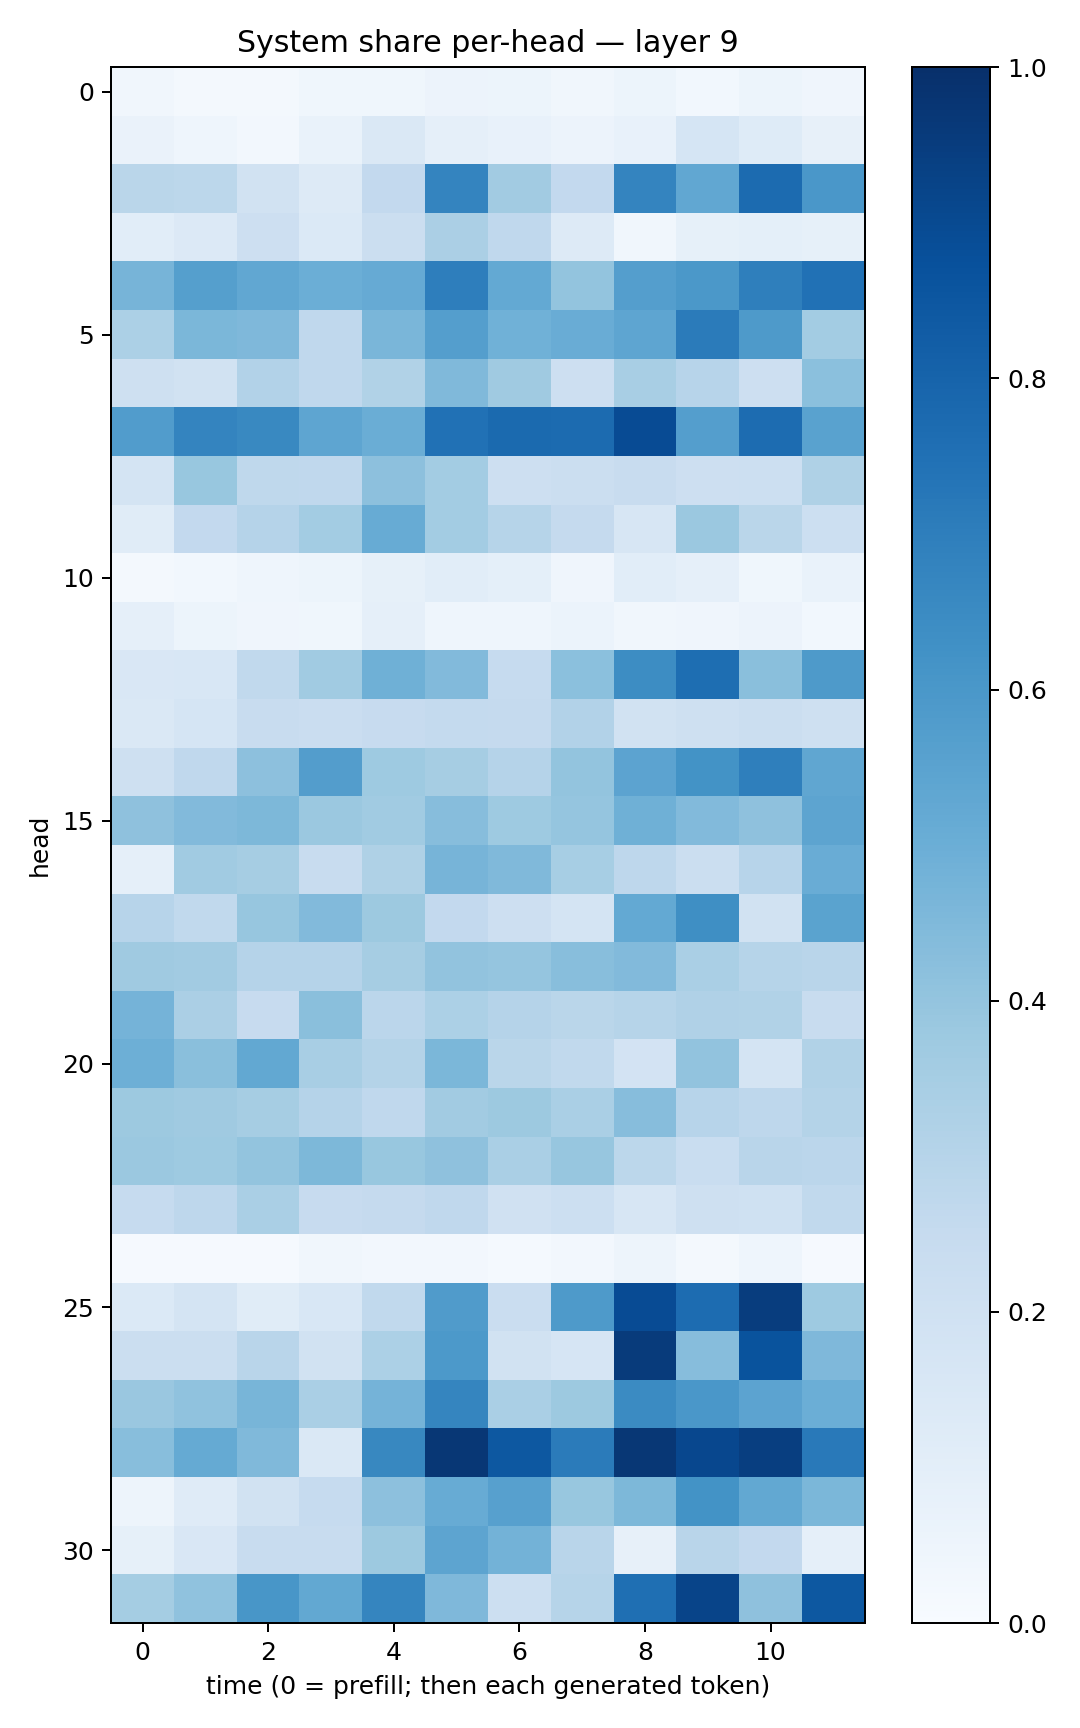

Data behind this chart, as committed beside it:
0.034632772, 0.02286241, 0.021363897, 0.035187487, 0.036510106, 0.05714286, 0.051467843, 0.031680927, 0.050871186, 0.03006638, 0.054130726, 0.04069529
0.06606, 0.04683, 0.02505, 0.07031, 0.1458, 0.08972, 0.07224, 0.05659, 0.07429, 0.1704, 0.1221, 0.07977
0.2859, 0.279, 0.1944, 0.1314, 0.2614, 0.673, 0.3595, 0.2603, 0.6735, 0.5302, 0.7701, 0.5986
0.1069, 0.1355, 0.2137, 0.139, 0.2238, 0.3356, 0.2687, 0.1257, 0.03126, 0.08355, 0.09272, 0.08299
0.4722, 0.5635, 0.5309, 0.4964, 0.5119, 0.6961, 0.5225, 0.3985, 0.569, 0.5948, 0.6916, 0.75
0.3316, 0.4572, 0.4519, 0.2679, 0.4615, 0.5689, 0.4862, 0.5041, 0.5371, 0.7083, 0.5868, 0.3584
0.2067, 0.1932, 0.3105, 0.2668, 0.3136, 0.4479, 0.3695, 0.2111, 0.3419, 0.2942, 0.2148, 0.4195
0.576, 0.6723, 0.6586, 0.5385, 0.5017, 0.7487, 0.7768, 0.7712, 0.8934, 0.569, 0.7684, 0.5516
0.1741, 0.3899, 0.2712, 0.2676, 0.4147, 0.3591, 0.2143, 0.2257, 0.2348, 0.2116, 0.2185, 0.3232
0.117, 0.2589, 0.303, 0.3555, 0.5081, 0.3572, 0.2998, 0.2502, 0.1633, 0.3807, 0.2854, 0.2164
0.02176, 0.03014, 0.04507, 0.05391, 0.08365, 0.1088, 0.09104, 0.03933, 0.1093, 0.08813, 0.03897, 0.06907
0.08944, 0.05235, 0.04139, 0.03859, 0.0879, 0.04656, 0.04595, 0.06249, 0.03297, 0.04072, 0.05569, 0.02901
0.1485, 0.1557, 0.2638, 0.3649, 0.4885, 0.4427, 0.2482, 0.4202, 0.643, 0.7612, 0.4225, 0.5882
0.146, 0.1694, 0.242, 0.23, 0.2456, 0.257, 0.2524, 0.3112, 0.188, 0.2094, 0.2242, 0.2058
0.2044, 0.2691, 0.4141, 0.5711, 0.3729, 0.3486, 0.3013, 0.4002, 0.5438, 0.6205, 0.6923, 0.5349
0.4119, 0.4452, 0.4548, 0.3795, 0.3661, 0.4324, 0.3717, 0.3976, 0.4917, 0.4428, 0.4126, 0.5426
0.08841, 0.3663, 0.3512, 0.2352, 0.3205, 0.4717, 0.4482, 0.3453, 0.2749, 0.2226, 0.294, 0.5055
0.2965, 0.2638, 0.3921, 0.4444, 0.3757, 0.2606, 0.2125, 0.172, 0.5198, 0.6343, 0.1918, 0.5483
0.3693, 0.3628, 0.3035, 0.3016, 0.3509, 0.4032, 0.3956, 0.4294, 0.4425, 0.3396, 0.2991, 0.2919
0.473, 0.335, 0.2455, 0.4227, 0.2844, 0.3291, 0.3015, 0.2888, 0.298, 0.3183, 0.3159, 0.2415
0.4933, 0.4253, 0.5248, 0.3414, 0.3072, 0.4572, 0.287, 0.263, 0.1819, 0.4034, 0.1762, 0.313
0.3763, 0.3675, 0.3478, 0.3038, 0.2676, 0.3595, 0.3787, 0.3393, 0.4298, 0.2945, 0.2761, 0.3086
0.3793, 0.3713, 0.3997, 0.4539, 0.3883, 0.4114, 0.3369, 0.3926, 0.2782, 0.2341, 0.2929, 0.2848
0.2476, 0.2744, 0.338, 0.2435, 0.2505, 0.2668, 0.1984, 0.2171, 0.163, 0.2034, 0.2025, 0.2618
0.009294, 0.008117, 0.008738, 0.03289, 0.0272, 0.02524, 0.01543, 0.02494, 0.05007, 0.02126, 0.04663, 0.01134
0.1389, 0.1754, 0.1167, 0.1555, 0.2655, 0.5806, 0.2281, 0.5885, 0.8911, 0.7678, 0.949, 0.3737
0.222, 0.2253, 0.2909, 0.1938, 0.3299, 0.5919, 0.1932, 0.1661, 0.957, 0.4314, 0.8636, 0.45
0.3863, 0.4094, 0.4686, 0.3375, 0.4752, 0.6689, 0.339, 0.3765, 0.6495, 0.5979, 0.5442, 0.4991
0.4274, 0.5163, 0.4484, 0.1438, 0.6623, 0.9699, 0.8451, 0.7096, 0.9708, 0.9093, 0.9418, 0.7158
0.04762, 0.1184, 0.1892, 0.2476, 0.4144, 0.511, 0.5607, 0.3882, 0.4542, 0.6195, 0.5254, 0.4598
0.08587, 0.1516, 0.2347, 0.2352, 0.3766, 0.5404, 0.4772, 0.2901, 0.07816, 0.2898, 0.2616, 0.08893
0.3522, 0.4092, 0.6025, 0.5251, 0.6715, 0.45, 0.2183, 0.2989, 0.7563, 0.9188, 0.4113, 0.8455
